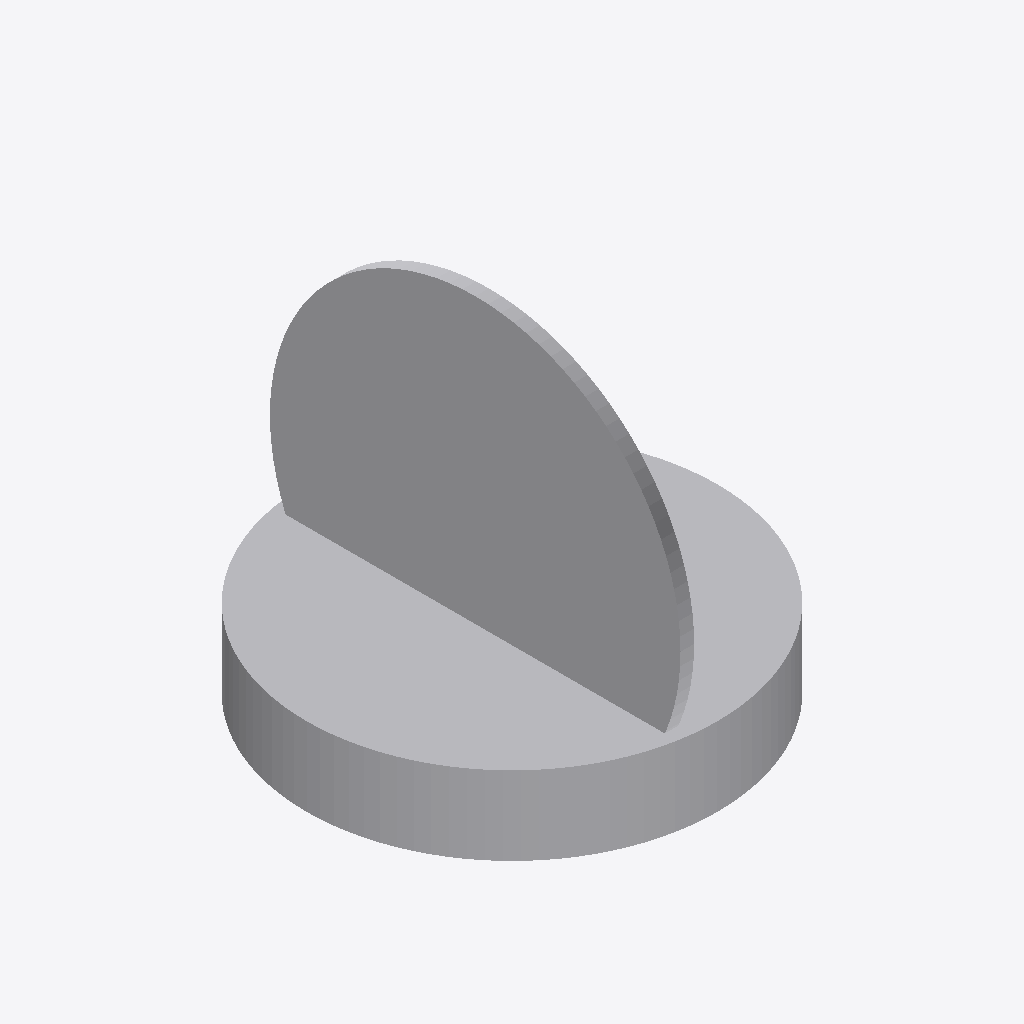
Isometric view of an IFC building model (IFC-SPF (STEP), schema IFC4, length unit unknown), seen from the south-west, elements coloured by IFC class: 2 other elements (light grey).
Extent 2.0 m × 2.0 m × 2.0 m (x, y, z). Elements (2): 2 IfcPipeSegment.

HEADER;
FILE_DESCRIPTION(('ViewDefinition [CoordinationView]'),'2;1');
FILE_NAME('','2025-05-02T13:13:18',(''),(''),'IfcOpenShell 0.8.0','IfcOpenShell 0.8.0','');
FILE_SCHEMA(('IFC4'));
ENDSEC;
DATA;
#1=IFCPROJECT('0RANDOMGUID01',$,'WallWithPipesProject',$,$,$,$,$,$);
#2=IFCSITE('0RANDOMGUID02',$,'Site',$,$,$,$,$,$,$,$,$,$,$);
#3=IFCBUILDING('0RANDOMGUID03',$,'Building',$,$,$,$,$,$,$,$,$);
#4=IFCBUILDINGSTOREY('0RANDOMGUID04',$,'Floor 1',$,$,$,$,$,$,$);
#49=IFCPIPESEGMENT('PIPEGUID0001',$,'Pipe1',$,$,#55,#64,$,$);
#33=IFCPIPESEGMENT('PIPEGUID0000',$,'Pipe0',$,$,#39,#48,$,$);
ENDSEC;
